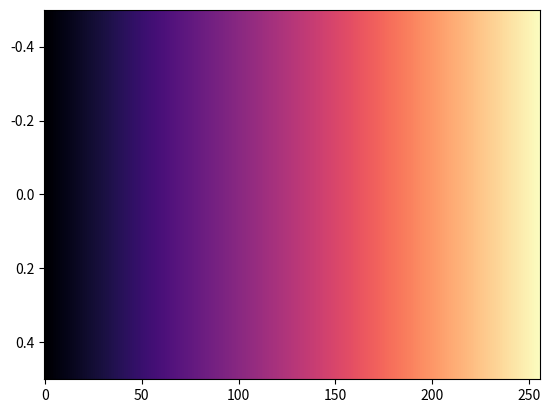

This figure's Python source:
# New matplotlib colormaps by Nathaniel J. Smith, Stefan van der Walt,
# and (in the case of viridis) Eric Firing.
#
# This file and the colormaps in it are released under the CC0 license /
# public domain dedication. We would appreciate credit if you use or
# redistribute these colormaps, but do not impose any legal restrictions.
#
# To the extent possible under law, the persons who associated CC0 with
# mpl-colormaps have waived all copyright and related or neighboring rights
# to mpl-colormaps.
#
# You should have received a copy of the CC0 legalcode along with this
# work.  If not, see <http://creativecommons.org/publicdomain/zero/1.0/>.

__all__ = ['magma', 'inferno', 'plasma', 'viridis']

_magma_data = [[0.001462, 0.000466, 0.013866],
               [0.002258, 0.001295, 0.018331],
               [0.003279, 0.002305, 0.023708],
               [0.004512, 0.003490, 0.029965],
               [0.005950, 0.004843, 0.037130],
               [0.007588, 0.006356, 0.044973],
               [0.009426, 0.008022, 0.052844],
               [0.011465, 0.009828, 0.060750],
               [0.013708, 0.011771, 0.068667],
               [0.016156, 0.013840, 0.076603],
               [0.018815, 0.016026, 0.084584],
               [0.021692, 0.018320, 0.092610],
               [0.024792, 0.020715, 0.100676],
               [0.028123, 0.023201, 0.108787],
               [0.031696, 0.025765, 0.116965],
               [0.035520, 0.028397, 0.125209],
               [0.039608, 0.031090, 0.133515],
               [0.043830, 0.033830, 0.141886],
               [0.048062, 0.036607, 0.150327],
               [0.052320, 0.039407, 0.158841],
               [0.056615, 0.042160, 0.167446],
               [0.060949, 0.044794, 0.176129],
               [0.065330, 0.047318, 0.184892],
               [0.069764, 0.049726, 0.193735],
               [0.074257, 0.052017, 0.202660],
               [0.078815, 0.054184, 0.211667],
               [0.083446, 0.056225, 0.220755],
               [0.088155, 0.058133, 0.229922],
               [0.092949, 0.059904, 0.239164],
               [0.097833, 0.061531, 0.248477],
               [0.102815, 0.063010, 0.257854],
               [0.107899, 0.064335, 0.267289],
               [0.113094, 0.065492, 0.276784],
               [0.118405, 0.066479, 0.286321],
               [0.123833, 0.067295, 0.295879],
               [0.129380, 0.067935, 0.305443],
               [0.135053, 0.068391, 0.315000],
               [0.140858, 0.068654, 0.324538],
               [0.146785, 0.068738, 0.334011],
               [0.152839, 0.068637, 0.343404],
               [0.159018, 0.068354, 0.352688],
               [0.165308, 0.067911, 0.361816],
               [0.171713, 0.067305, 0.370771],
               [0.178212, 0.066576, 0.379497],
               [0.184801, 0.065732, 0.387973],
               [0.191460, 0.064818, 0.396152],
               [0.198177, 0.063862, 0.404009],
               [0.204935, 0.062907, 0.411514],
               [0.211718, 0.061992, 0.418647],
               [0.218512, 0.061158, 0.425392],
               [0.225302, 0.060445, 0.431742],
               [0.232077, 0.059889, 0.437695],
               [0.238826, 0.059517, 0.443256],
               [0.245543, 0.059352, 0.448436],
               [0.252220, 0.059415, 0.453248],
               [0.258857, 0.059706, 0.457710],
               [0.265447, 0.060237, 0.461840],
               [0.271994, 0.060994, 0.465660],
               [0.278493, 0.061978, 0.469190],
               [0.284951, 0.063168, 0.472451],
               [0.291366, 0.064553, 0.475462],
               [0.297740, 0.066117, 0.478243],
               [0.304081, 0.067835, 0.480812],
               [0.310382, 0.069702, 0.483186],
               [0.316654, 0.071690, 0.485380],
               [0.322899, 0.073782, 0.487408],
               [0.329114, 0.075972, 0.489287],
               [0.335308, 0.078236, 0.491024],
               [0.341482, 0.080564, 0.492631],
               [0.347636, 0.082946, 0.494121],
               [0.353773, 0.085373, 0.495501],
               [0.359898, 0.087831, 0.496778],
               [0.366012, 0.090314, 0.497960],
               [0.372116, 0.092816, 0.499053],
               [0.378211, 0.095332, 0.500067],
               [0.384299, 0.097855, 0.501002],
               [0.390384, 0.100379, 0.501864],
               [0.396467, 0.102902, 0.502658],
               [0.402548, 0.105420, 0.503386],
               [0.408629, 0.107930, 0.504052],
               [0.414709, 0.110431, 0.504662],
               [0.420791, 0.112920, 0.505215],
               [0.426877, 0.115395, 0.505714],
               [0.432967, 0.117855, 0.506160],
               [0.439062, 0.120298, 0.506555],
               [0.445163, 0.122724, 0.506901],
               [0.451271, 0.125132, 0.507198],
               [0.457386, 0.127522, 0.507448],
               [0.463508, 0.129893, 0.507652],
               [0.469640, 0.132245, 0.507809],
               [0.475780, 0.134577, 0.507921],
               [0.481929, 0.136891, 0.507989],
               [0.488088, 0.139186, 0.508011],
               [0.494258, 0.141462, 0.507988],
               [0.500438, 0.143719, 0.507920],
               [0.506629, 0.145958, 0.507806],
               [0.512831, 0.148179, 0.507648],
               [0.519045, 0.150383, 0.507443],
               [0.525270, 0.152569, 0.507192],
               [0.531507, 0.154739, 0.506895],
               [0.537755, 0.156894, 0.506551],
               [0.544015, 0.159033, 0.506159],
               [0.550287, 0.161158, 0.505719],
               [0.556571, 0.163269, 0.505230],
               [0.562866, 0.165368, 0.504692],
               [0.569172, 0.167454, 0.504105],
               [0.575490, 0.169530, 0.503466],
               [0.581819, 0.171596, 0.502777],
               [0.588158, 0.173652, 0.502035],
               [0.594508, 0.175701, 0.501241],
               [0.600868, 0.177743, 0.500394],
               [0.607238, 0.179779, 0.499492],
               [0.613617, 0.181811, 0.498536],
               [0.620005, 0.183840, 0.497524],
               [0.626401, 0.185867, 0.496456],
               [0.632805, 0.187893, 0.495332],
               [0.639216, 0.189921, 0.494150],
               [0.645633, 0.191952, 0.492910],
               [0.652056, 0.193986, 0.491611],
               [0.658483, 0.196027, 0.490253],
               [0.664915, 0.198075, 0.488836],
               [0.671349, 0.200133, 0.487358],
               [0.677786, 0.202203, 0.485819],
               [0.684224, 0.204286, 0.484219],
               [0.690661, 0.206384, 0.482558],
               [0.697098, 0.208501, 0.480835],
               [0.703532, 0.210638, 0.479049],
               [0.709962, 0.212797, 0.477201],
               [0.716387, 0.214982, 0.475290],
               [0.722805, 0.217194, 0.473316],
               [0.729216, 0.219437, 0.471279],
               [0.735616, 0.221713, 0.469180],
               [0.742004, 0.224025, 0.467018],
               [0.748378, 0.226377, 0.464794],
               [0.754737, 0.228772, 0.462509],
               [0.761077, 0.231214, 0.460162],
               [0.767398, 0.233705, 0.457755],
               [0.773695, 0.236249, 0.455289],
               [0.779968, 0.238851, 0.452765],
               [0.786212, 0.241514, 0.450184],
               [0.792427, 0.244242, 0.447543],
               [0.798608, 0.247040, 0.444848],
               [0.804752, 0.249911, 0.442102],
               [0.810855, 0.252861, 0.439305],
               [0.816914, 0.255895, 0.436461],
               [0.822926, 0.259016, 0.433573],
               [0.828886, 0.262229, 0.430644],
               [0.834791, 0.265540, 0.427671],
               [0.840636, 0.268953, 0.424666],
               [0.846416, 0.272473, 0.421631],
               [0.852126, 0.276106, 0.418573],
               [0.857763, 0.279857, 0.415496],
               [0.863320, 0.283729, 0.412403],
               [0.868793, 0.287728, 0.409303],
               [0.874176, 0.291859, 0.406205],
               [0.879464, 0.296125, 0.403118],
               [0.884651, 0.300530, 0.400047],
               [0.889731, 0.305079, 0.397002],
               [0.894700, 0.309773, 0.393995],
               [0.899552, 0.314616, 0.391037],
               [0.904281, 0.319610, 0.388137],
               [0.908884, 0.324755, 0.385308],
               [0.913354, 0.330052, 0.382563],
               [0.917689, 0.335500, 0.379915],
               [0.921884, 0.341098, 0.377376],
               [0.925937, 0.346844, 0.374959],
               [0.929845, 0.352734, 0.372677],
               [0.933606, 0.358764, 0.370541],
               [0.937221, 0.364929, 0.368567],
               [0.940687, 0.371224, 0.366762],
               [0.944006, 0.377643, 0.365136],
               [0.947180, 0.384178, 0.363701],
               [0.950210, 0.390820, 0.362468],
               [0.953099, 0.397563, 0.361438],
               [0.955849, 0.404400, 0.360619],
               [0.958464, 0.411324, 0.360014],
               [0.960949, 0.418323, 0.359630],
               [0.963310, 0.425390, 0.359469],
               [0.965549, 0.432519, 0.359529],
               [0.967671, 0.439703, 0.359810],
               [0.969680, 0.446936, 0.360311],
               [0.971582, 0.454210, 0.361030],
               [0.973381, 0.461520, 0.361965],
               [0.975082, 0.468861, 0.363111],
               [0.976690, 0.476226, 0.364466],
               [0.978210, 0.483612, 0.366025],
               [0.979645, 0.491014, 0.367783],
               [0.981000, 0.498428, 0.369734],
               [0.982279, 0.505851, 0.371874],
               [0.983485, 0.513280, 0.374198],
               [0.984622, 0.520713, 0.376698],
               [0.985693, 0.528148, 0.379371],
               [0.986700, 0.535582, 0.382210],
               [0.987646, 0.543015, 0.385210],
               [0.988533, 0.550446, 0.388365],
               [0.989363, 0.557873, 0.391671],
               [0.990138, 0.565296, 0.395122],
               [0.990871, 0.572706, 0.398714],
               [0.991558, 0.580107, 0.402441],
               [0.992196, 0.587502, 0.406299],
               [0.992785, 0.594891, 0.410283],
               [0.993326, 0.602275, 0.414390],
               [0.993834, 0.609644, 0.418613],
               [0.994309, 0.616999, 0.422950],
               [0.994738, 0.624350, 0.427397],
               [0.995122, 0.631696, 0.431951],
               [0.995480, 0.639027, 0.436607],
               [0.995810, 0.646344, 0.441361],
               [0.996096, 0.653659, 0.446213],
               [0.996341, 0.660969, 0.451160],
               [0.996580, 0.668256, 0.456192],
               [0.996775, 0.675541, 0.461314],
               [0.996925, 0.682828, 0.466526],
               [0.997077, 0.690088, 0.471811],
               [0.997186, 0.697349, 0.477182],
               [0.997254, 0.704611, 0.482635],
               [0.997325, 0.711848, 0.488154],
               [0.997351, 0.719089, 0.493755],
               [0.997351, 0.726324, 0.499428],
               [0.997341, 0.733545, 0.505167],
               [0.997285, 0.740772, 0.510983],
               [0.997228, 0.747981, 0.516859],
               [0.997138, 0.755190, 0.522806],
               [0.997019, 0.762398, 0.528821],
               [0.996898, 0.769591, 0.534892],
               [0.996727, 0.776795, 0.541039],
               [0.996571, 0.783977, 0.547233],
               [0.996369, 0.791167, 0.553499],
               [0.996162, 0.798348, 0.559820],
               [0.995932, 0.805527, 0.566202],
               [0.995680, 0.812706, 0.572645],
               [0.995424, 0.819875, 0.579140],
               [0.995131, 0.827052, 0.585701],
               [0.994851, 0.834213, 0.592307],
               [0.994524, 0.841387, 0.598983],
               [0.994222, 0.848540, 0.605696],
               [0.993866, 0.855711, 0.612482],
               [0.993545, 0.862859, 0.619299],
               [0.993170, 0.870024, 0.626189],
               [0.992831, 0.877168, 0.633109],
               [0.992440, 0.884330, 0.640099],
               [0.992089, 0.891470, 0.647116],
               [0.991688, 0.898627, 0.654202],
               [0.991332, 0.905763, 0.661309],
               [0.990930, 0.912915, 0.668481],
               [0.990570, 0.920049, 0.675675],
               [0.990175, 0.927196, 0.682926],
               [0.989815, 0.934329, 0.690198],
               [0.989434, 0.941470, 0.697519],
               [0.989077, 0.948604, 0.704863],
               [0.988717, 0.955742, 0.712242],
               [0.988367, 0.962878, 0.719649],
               [0.988033, 0.970012, 0.727077],
               [0.987691, 0.977154, 0.734536],
               [0.987387, 0.984288, 0.742002],
               [0.987053, 0.991438, 0.749504]]

_inferno_data = [[0.001462, 0.000466, 0.013866],
                 [0.002267, 0.001270, 0.018570],
                 [0.003299, 0.002249, 0.024239],
                 [0.004547, 0.003392, 0.030909],
                 [0.006006, 0.004692, 0.038558],
                 [0.007676, 0.006136, 0.046836],
                 [0.009561, 0.007713, 0.055143],
                 [0.011663, 0.009417, 0.063460],
                 [0.013995, 0.011225, 0.071862],
                 [0.016561, 0.013136, 0.080282],
                 [0.019373, 0.015133, 0.088767],
                 [0.022447, 0.017199, 0.097327],
                 [0.025793, 0.019331, 0.105930],
                 [0.029432, 0.021503, 0.114621],
                 [0.033385, 0.023702, 0.123397],
                 [0.037668, 0.025921, 0.132232],
                 [0.042253, 0.028139, 0.141141],
                 [0.046915, 0.030324, 0.150164],
                 [0.051644, 0.032474, 0.159254],
                 [0.056449, 0.034569, 0.168414],
                 [0.061340, 0.036590, 0.177642],
                 [0.066331, 0.038504, 0.186962],
                 [0.071429, 0.040294, 0.196354],
                 [0.076637, 0.041905, 0.205799],
                 [0.081962, 0.043328, 0.215289],
                 [0.087411, 0.044556, 0.224813],
                 [0.092990, 0.045583, 0.234358],
                 [0.098702, 0.046402, 0.243904],
                 [0.104551, 0.047008, 0.253430],
                 [0.110536, 0.047399, 0.262912],
                 [0.116656, 0.047574, 0.272321],
                 [0.122908, 0.047536, 0.281624],
                 [0.129285, 0.047293, 0.290788],
                 [0.135778, 0.046856, 0.299776],
                 [0.142378, 0.046242, 0.308553],
                 [0.149073, 0.045468, 0.317085],
                 [0.155850, 0.044559, 0.325338],
                 [0.162689, 0.043554, 0.333277],
                 [0.169575, 0.042489, 0.340874],
                 [0.176493, 0.041402, 0.348111],
                 [0.183429, 0.040329, 0.354971],
                 [0.190367, 0.039309, 0.361447],
                 [0.197297, 0.038400, 0.367535],
                 [0.204209, 0.037632, 0.373238],
                 [0.211095, 0.037030, 0.378563],
                 [0.217949, 0.036615, 0.383522],
                 [0.224763, 0.036405, 0.388129],
                 [0.231538, 0.036405, 0.392400],
                 [0.238273, 0.036621, 0.396353],
                 [0.244967, 0.037055, 0.400007],
                 [0.251620, 0.037705, 0.403378],
                 [0.258234, 0.038571, 0.406485],
                 [0.264810, 0.039647, 0.409345],
                 [0.271347, 0.040922, 0.411976],
                 [0.277850, 0.042353, 0.414392],
                 [0.284321, 0.043933, 0.416608],
                 [0.290763, 0.045644, 0.418637],
                 [0.297178, 0.047470, 0.420491],
                 [0.303568, 0.049396, 0.422182],
                 [0.309935, 0.051407, 0.423721],
                 [0.316282, 0.053490, 0.425116],
                 [0.322610, 0.055634, 0.426377],
                 [0.328921, 0.057827, 0.427511],
                 [0.335217, 0.060060, 0.428524],
                 [0.341500, 0.062325, 0.429425],
                 [0.347771, 0.064616, 0.430217],
                 [0.354032, 0.066925, 0.430906],
                 [0.360284, 0.069247, 0.431497],
                 [0.366529, 0.071579, 0.431994],
                 [0.372768, 0.073915, 0.432400],
                 [0.379001, 0.076253, 0.432719],
                 [0.385228, 0.078591, 0.432955],
                 [0.391453, 0.080927, 0.433109],
                 [0.397674, 0.083257, 0.433183],
                 [0.403894, 0.085580, 0.433179],
                 [0.410113, 0.087896, 0.433098],
                 [0.416331, 0.090203, 0.432943],
                 [0.422549, 0.092501, 0.432714],
                 [0.428768, 0.094790, 0.432412],
                 [0.434987, 0.097069, 0.432039],
                 [0.441207, 0.099338, 0.431594],
                 [0.447428, 0.101597, 0.431080],
                 [0.453651, 0.103848, 0.430498],
                 [0.459875, 0.106089, 0.429846],
                 [0.466100, 0.108322, 0.429125],
                 [0.472328, 0.110547, 0.428334],
                 [0.478558, 0.112764, 0.427475],
                 [0.484789, 0.114974, 0.426548],
                 [0.491022, 0.117179, 0.425552],
                 [0.497257, 0.119379, 0.424488],
                 [0.503493, 0.121575, 0.423356],
                 [0.509730, 0.123769, 0.422156],
                 [0.515967, 0.125960, 0.420887],
                 [0.522206, 0.128150, 0.419549],
                 [0.528444, 0.130341, 0.418142],
                 [0.534683, 0.132534, 0.416667],
                 [0.540920, 0.134729, 0.415123],
                 [0.547157, 0.136929, 0.413511],
                 [0.553392, 0.139134, 0.411829],
                 [0.559624, 0.141346, 0.410078],
                 [0.565854, 0.143567, 0.408258],
                 [0.572081, 0.145797, 0.406369],
                 [0.578304, 0.148039, 0.404411],
                 [0.584521, 0.150294, 0.402385],
                 [0.590734, 0.152563, 0.400290],
                 [0.596940, 0.154848, 0.398125],
                 [0.603139, 0.157151, 0.395891],
                 [0.609330, 0.159474, 0.393589],
                 [0.615513, 0.161817, 0.391219],
                 [0.621685, 0.164184, 0.388781],
                 [0.627847, 0.166575, 0.386276],
                 [0.633998, 0.168992, 0.383704],
                 [0.640135, 0.171438, 0.381065],
                 [0.646260, 0.173914, 0.378359],
                 [0.652369, 0.176421, 0.375586],
                 [0.658463, 0.178962, 0.372748],
                 [0.664540, 0.181539, 0.369846],
                 [0.670599, 0.184153, 0.366879],
                 [0.676638, 0.186807, 0.363849],
                 [0.682656, 0.189501, 0.360757],
                 [0.688653, 0.192239, 0.357603],
                 [0.694627, 0.195021, 0.354388],
                 [0.700576, 0.197851, 0.351113],
                 [0.706500, 0.200728, 0.347777],
                 [0.712396, 0.203656, 0.344383],
                 [0.718264, 0.206636, 0.340931],
                 [0.724103, 0.209670, 0.337424],
                 [0.729909, 0.212759, 0.333861],
                 [0.735683, 0.215906, 0.330245],
                 [0.741423, 0.219112, 0.326576],
                 [0.747127, 0.222378, 0.322856],
                 [0.752794, 0.225706, 0.319085],
                 [0.758422, 0.229097, 0.315266],
                 [0.764010, 0.232554, 0.311399],
                 [0.769556, 0.236077, 0.307485],
                 [0.775059, 0.239667, 0.303526],
                 [0.780517, 0.243327, 0.299523],
                 [0.785929, 0.247056, 0.295477],
                 [0.791293, 0.250856, 0.291390],
                 [0.796607, 0.254728, 0.287264],
                 [0.801871, 0.258674, 0.283099],
                 [0.807082, 0.262692, 0.278898],
                 [0.812239, 0.266786, 0.274661],
                 [0.817341, 0.270954, 0.270390],
                 [0.822386, 0.275197, 0.266085],
                 [0.827372, 0.279517, 0.261750],
                 [0.832299, 0.283913, 0.257383],
                 [0.837165, 0.288385, 0.252988],
                 [0.841969, 0.292933, 0.248564],
                 [0.846709, 0.297559, 0.244113],
                 [0.851384, 0.302260, 0.239636],
                 [0.855992, 0.307038, 0.235133],
                 [0.860533, 0.311892, 0.230606],
                 [0.865006, 0.316822, 0.226055],
                 [0.869409, 0.321827, 0.221482],
                 [0.873741, 0.326906, 0.216886],
                 [0.878001, 0.332060, 0.212268],
                 [0.882188, 0.337287, 0.207628],
                 [0.886302, 0.342586, 0.202968],
                 [0.890341, 0.347957, 0.198286],
                 [0.894305, 0.353399, 0.193584],
                 [0.898192, 0.358911, 0.188860],
                 [0.902003, 0.364492, 0.184116],
                 [0.905735, 0.370140, 0.179350],
                 [0.909390, 0.375856, 0.174563],
                 [0.912966, 0.381636, 0.169755],
                 [0.916462, 0.387481, 0.164924],
                 [0.919879, 0.393389, 0.160070],
                 [0.923215, 0.399359, 0.155193],
                 [0.926470, 0.405389, 0.150292],
                 [0.929644, 0.411479, 0.145367],
                 [0.932737, 0.417627, 0.140417],
                 [0.935747, 0.423831, 0.135440],
                 [0.938675, 0.430091, 0.130438],
                 [0.941521, 0.436405, 0.125409],
                 [0.944285, 0.442772, 0.120354],
                 [0.946965, 0.449191, 0.115272],
                 [0.949562, 0.455660, 0.110164],
                 [0.952075, 0.462178, 0.105031],
                 [0.954506, 0.468744, 0.099874],
                 [0.956852, 0.475356, 0.094695],
                 [0.959114, 0.482014, 0.089499],
                 [0.961293, 0.488716, 0.084289],
                 [0.963387, 0.495462, 0.079073],
                 [0.965397, 0.502249, 0.073859],
                 [0.967322, 0.509078, 0.068659],
                 [0.969163, 0.515946, 0.063488],
                 [0.970919, 0.522853, 0.058367],
                 [0.972590, 0.529798, 0.053324],
                 [0.974176, 0.536780, 0.048392],
                 [0.975677, 0.543798, 0.043618],
                 [0.977092, 0.550850, 0.039050],
                 [0.978422, 0.557937, 0.034931],
                 [0.979666, 0.565057, 0.031409],
                 [0.980824, 0.572209, 0.028508],
                 [0.981895, 0.579392, 0.026250],
                 [0.982881, 0.586606, 0.024661],
                 [0.983779, 0.593849, 0.023770],
                 [0.984591, 0.601122, 0.023606],
                 [0.985315, 0.608422, 0.024202],
                 [0.985952, 0.615750, 0.025592],
                 [0.986502, 0.623105, 0.027814],
                 [0.986964, 0.630485, 0.030908],
                 [0.987337, 0.637890, 0.034916],
                 [0.987622, 0.645320, 0.039886],
                 [0.987819, 0.652773, 0.045581],
                 [0.987926, 0.660250, 0.051750],
                 [0.987945, 0.667748, 0.058329],
                 [0.987874, 0.675267, 0.065257],
                 [0.987714, 0.682807, 0.072489],
                 [0.987464, 0.690366, 0.079990],
                 [0.987124, 0.697944, 0.087731],
                 [0.986694, 0.705540, 0.095694],
                 [0.986175, 0.713153, 0.103863],
                 [0.985566, 0.720782, 0.112229],
                 [0.984865, 0.728427, 0.120785],
                 [0.984075, 0.736087, 0.129527],
                 [0.983196, 0.743758, 0.138453],
                 [0.982228, 0.751442, 0.147565],
                 [0.981173, 0.759135, 0.156863],
                 [0.980032, 0.766837, 0.166353],
                 [0.978806, 0.774545, 0.176037],
                 [0.977497, 0.782258, 0.185923],
                 [0.976108, 0.789974, 0.196018],
                 [0.974638, 0.797692, 0.206332],
                 [0.973088, 0.805409, 0.216877],
                 [0.971468, 0.813122, 0.227658],
                 [0.969783, 0.820825, 0.238686],
                 [0.968041, 0.828515, 0.249972],
                 [0.966243, 0.836191, 0.261534],
                 [0.964394, 0.843848, 0.273391],
                 [0.962517, 0.851476, 0.285546],
                 [0.960626, 0.859069, 0.298010],
                 [0.958720, 0.866624, 0.310820],
                 [0.956834, 0.874129, 0.323974],
                 [0.954997, 0.881569, 0.337475],
                 [0.953215, 0.888942, 0.351369],
                 [0.951546, 0.896226, 0.365627],
                 [0.950018, 0.903409, 0.380271],
                 [0.948683, 0.910473, 0.395289],
                 [0.947594, 0.917399, 0.410665],
                 [0.946809, 0.924168, 0.426373],
                 [0.946392, 0.930761, 0.442367],
                 [0.946403, 0.937159, 0.458592],
                 [0.946903, 0.943348, 0.474970],
                 [0.947937, 0.949318, 0.491426],
                 [0.949545, 0.955063, 0.507860],
                 [0.951740, 0.960587, 0.524203],
                 [0.954529, 0.965896, 0.540361],
                 [0.957896, 0.971003, 0.556275],
                 [0.961812, 0.975924, 0.571925],
                 [0.966249, 0.980678, 0.587206],
                 [0.971162, 0.985282, 0.602154],
                 [0.976511, 0.989753, 0.616760],
                 [0.982257, 0.994109, 0.631017],
                 [0.988362, 0.998364, 0.644924]]

_plasma_data = [[0.050383, 0.029803, 0.527975],
                [0.063536, 0.028426, 0.533124],
                [0.075353, 0.027206, 0.538007],
                [0.086222, 0.026125, 0.542658],
                [0.096379, 0.025165, 0.547103],
                [0.105980, 0.024309, 0.551368],
                [0.115124, 0.023556, 0.555468],
                [0.123903, 0.022878, 0.559423],
                [0.132381, 0.022258, 0.563250],
                [0.140603, 0.021687, 0.566959],
                [0.148607, 0.021154, 0.570562],
                [0.156421, 0.020651, 0.574065],
                [0.164070, 0.020171, 0.577478],
                [0.171574, 0.019706, 0.580806],
                [0.178950, 0.019252, 0.584054],
                [0.186213, 0.018803, 0.587228],
                [0.193374, 0.018354, 0.590330],
                [0.200445, 0.017902, 0.593364],
                [0.207435, 0.017442, 0.596333],
                [0.214350, 0.016973, 0.599239],
                [0.221197, 0.016497, 0.602083],
                [0.227983, 0.016007, 0.604867],
                [0.234715, 0.015502, 0.607592],
                [0.241396, 0.014979, 0.610259],
                [0.248032, 0.014439, 0.612868],
                [0.254627, 0.013882, 0.615419],
                [0.261183, 0.013308, 0.617911],
                [0.267703, 0.012716, 0.620346],
                [0.274191, 0.012109, 0.622722],
                [0.280648, 0.011488, 0.625038],
                [0.287076, 0.010855, 0.627295],
                [0.293478, 0.010213, 0.629490],
                [0.299855, 0.009561, 0.631624],
                [0.306210, 0.008902, 0.633694],
                [0.312543, 0.008239, 0.635700],
                [0.318856, 0.007576, 0.637640],
                [0.325150, 0.006915, 0.639512],
                [0.331426, 0.006261, 0.641316],
                [0.337683, 0.005618, 0.643049],
                [0.343925, 0.004991, 0.644710],
                [0.350150, 0.004382, 0.646298],
                [0.356359, 0.003798, 0.647810],
                [0.362553, 0.003243, 0.649245],
                [0.368733, 0.002724, 0.650601],
                [0.374897, 0.002245, 0.651876],
                [0.381047, 0.001814, 0.653068],
                [0.387183, 0.001434, 0.654177],
                [0.393304, 0.001114, 0.655199],
                [0.399411, 0.000859, 0.656133],
                [0.405503, 0.000678, 0.656977],
                [0.411580, 0.000577, 0.657730],
                [0.417642, 0.000564, 0.658390],
                [0.423689, 0.000646, 0.658956],
                [0.429719, 0.000831, 0.659425],
                [0.435734, 0.001127, 0.659797],
                [0.441732, 0.001540, 0.660069],
                [0.447714, 0.002080, 0.660240],
                [0.453677, 0.002755, 0.660310],
                [0.459623, 0.003574, 0.660277],
                [0.465550, 0.004545, 0.660139],
                [0.471457, 0.005678, 0.659897],
                [0.477344, 0.006980, 0.659549],
                [0.483210, 0.008460, 0.659095],
                [0.489055, 0.010127, 0.658534],
                [0.494877, 0.011990, 0.657865],
                [0.500678, 0.014055, 0.657088],
                [0.506454, 0.016333, 0.656202],
                [0.512206, 0.018833, 0.655209],
                [0.517933, 0.021563, 0.654109],
                [0.523633, 0.024532, 0.652901],
                [0.529306, 0.027747, 0.651586],
                [0.534952, 0.031217, 0.650165],
                [0.540570, 0.034950, 0.648640],
                [0.546157, 0.038954, 0.647010],
                [0.551715, 0.043136, 0.645277],
                [0.557243, 0.047331, 0.643443],
                [0.562738, 0.051545, 0.641509],
                [0.568201, 0.055778, 0.639477],
                [0.573632, 0.060028, 0.637349],
                [0.579029, 0.064296, 0.635126],
                [0.584391, 0.068579, 0.632812],
                [0.589719, 0.072878, 0.630408],
                [0.595011, 0.077190, 0.627917],
                [0.600266, 0.081516, 0.625342],
                [0.605485, 0.085854, 0.622686],
                [0.610667, 0.090204, 0.619951],
                [0.615812, 0.094564, 0.617140],
                [0.620919, 0.098934, 0.614257],
                [0.625987, 0.103312, 0.611305],
                [0.631017, 0.107699, 0.608287],
                [0.636008, 0.112092, 0.605205],
                [0.640959, 0.116492, 0.602065],
                [0.645872, 0.120898, 0.598867],
                [0.650746, 0.125309, 0.595617],
                [0.655580, 0.129725, 0.592317],
                [0.660374, 0.134144, 0.588971],
                [0.665129, 0.138566, 0.585582],
                [0.669845, 0.142992, 0.582154],
                [0.674522, 0.147419, 0.578688],
                [0.679160, 0.151848, 0.575189],
                [0.683758, 0.156278, 0.571660],
                [0.688318, 0.160709, 0.568103],
                [0.692840, 0.165141, 0.564522],
                [0.697324, 0.169573, 0.560919],
                [0.701769, 0.174005, 0.557296],
                [0.706178, 0.178437, 0.553657],
                [0.710549, 0.182868, 0.550004],
                [0.714883, 0.187299, 0.546338],
                [0.719181, 0.191729, 0.542663],
                [0.723444, 0.196158, 0.538981],
                [0.727670, 0.200586, 0.535293],
                [0.731862, 0.205013, 0.531601],
                [0.736019, 0.209439, 0.527908],
                [0.740143, 0.213864, 0.524216],
                [0.744232, 0.218288, 0.520524],
                [0.748289, 0.222711, 0.516834],
                [0.752312, 0.227133, 0.513149],
                [0.756304, 0.231555, 0.509468],
                [0.760264, 0.235976, 0.505794],
                [0.764193, 0.240396, 0.502126],
                [0.768090, 0.244817, 0.498465],
                [0.771958, 0.249237, 0.494813],
                [0.775796, 0.253658, 0.491171],
                [0.779604, 0.258078, 0.487539],
                [0.783383, 0.262500, 0.483918],
                [0.787133, 0.266922, 0.480307],
                [0.790855, 0.271345, 0.476706],
                [0.794549, 0.275770, 0.473117],
                [0.798216, 0.280197, 0.469538],
                [0.801855, 0.284626, 0.465971],
                [0.805467, 0.289057, 0.462415],
                [0.809052, 0.293491, 0.458870],
                [0.812612, 0.297928, 0.455338],
                [0.816144, 0.302368, 0.451816],
                [0.819651, 0.306812, 0.448306],
                [0.823132, 0.311261, 0.444806],
                [0.826588, 0.315714, 0.441316],
                [0.830018, 0.320172, 0.437836],
                [0.833422, 0.324635, 0.434366],
                [0.836801, 0.329105, 0.430905],
                [0.840155, 0.333580, 0.427455],
                [0.843484, 0.338062, 0.424013],
                [0.846788, 0.342551, 0.420579],
                [0.850066, 0.347048, 0.417153],
                [0.853319, 0.351553, 0.413734],
                [0.856547, 0.356066, 0.410322],
                [0.859750, 0.360588, 0.406917],
                [0.862927, 0.365119, 0.403519],
                [0.866078, 0.369660, 0.400126],
                [0.869203, 0.374212, 0.396738],
                [0.872303, 0.378774, 0.393355],
                [0.875376, 0.383347, 0.389976],
                [0.878423, 0.387932, 0.386600],
                [0.881443, 0.392529, 0.383229],
                [0.884436, 0.397139, 0.379860],
                [0.887402, 0.401762, 0.376494],
                [0.890340, 0.406398, 0.373130],
                [0.893250, 0.411048, 0.369768],
                [0.896131, 0.415712, 0.366407],
                [0.898984, 0.420392, 0.363047],
                [0.901807, 0.425087, 0.359688],
                [0.904601, 0.429797, 0.356329],
                [0.907365, 0.434524, 0.352970],
                [0.910098, 0.439268, 0.349610],
                [0.912800, 0.444029, 0.346251],
                [0.915471, 0.448807, 0.342890],
                [0.918109, 0.453603, 0.339529],
                [0.920714, 0.458417, 0.336166],
                [0.923287, 0.463251, 0.332801],
                [0.925825, 0.468103, 0.329435],
                [0.928329, 0.472975, 0.326067],
                [0.930798, 0.477867, 0.322697],
                [0.933232, 0.482780, 0.319325],
                [0.935630, 0.487712, 0.315952],
                [0.937990, 0.492667, 0.312575],
                [0.940313, 0.497642, 0.309197],
                [0.942598, 0.502639, 0.305816],
                [0.944844, 0.507658, 0.302433],
                [0.947051, 0.512699, 0.299049],
                [0.949217, 0.517763, 0.295662],
                [0.951344, 0.522850, 0.292275],
                [0.953428, 0.527960, 0.288883],
                [0.955470, 0.533093, 0.285490],
                [0.957469, 0.538250, 0.282096],
                [0.959424, 0.543431, 0.278701],
                [0.961336, 0.548636, 0.275305],
                [0.963203, 0.553865, 0.271909],
                [0.965024, 0.559118, 0.268513],
                [0.966798, 0.564396, 0.265118],
                [0.968526, 0.569700, 0.261721],
                [0.970205, 0.575028, 0.258325],
                [0.971835, 0.580382, 0.254931],
                [0.973416, 0.585761, 0.251540],
                [0.974947, 0.591165, 0.248151],
                [0.976428, 0.596595, 0.244767],
                [0.977856, 0.602051, 0.241387],
                [0.979233, 0.607532, 0.238013],
                [0.980556, 0.613039, 0.234646],
                [0.981826, 0.618572, 0.231287],
                [0.983041, 0.624131, 0.227937],
                [0.984199, 0.629718, 0.224595],
                [0.985301, 0.635330, 0.221265],
                [0.986345, 0.640969, 0.217948],
                [0.987332, 0.646633, 0.214648],
                [0.988260, 0.652325, 0.211364],
                [0.989128, 0.658043, 0.208100],
                [0.989935, 0.663787, 0.204859],
                [0.990681, 0.669558, 0.201642],
                [0.991365, 0.675355, 0.198453],
                [0.991985, 0.681179, 0.195295],
                [0.992541, 0.687030, 0.192170],
                [0.993032, 0.692907, 0.189084],
                [0.993456, 0.698810, 0.186041],
                [0.993814, 0.704741, 0.183043],
                [0.994103, 0.710698, 0.180097],
                [0.994324, 0.716681, 0.177208],
                [0.994474, 0.722691, 0.174381],
                [0.994553, 0.728728, 0.171622],
                [0.994561, 0.734791, 0.168938],
                [0.994495, 0.740880, 0.166335],
                [0.994355, 0.746995, 0.163821],
                [0.994141, 0.753137, 0.161404],
                [0.993851, 0.759304, 0.159092],
                [0.993482, 0.765499, 0.156891],
                [0.993033, 0.771720, 0.154808],
                [0.992505, 0.777967, 0.152855],
                [0.991897, 0.784239, 0.151042],
                [0.991209, 0.790537, 0.149377],
                [0.990439, 0.796859, 0.147870],
                [0.989587, 0.803205, 0.146529],
                [0.988648, 0.809579, 0.145357],
                [0.987621, 0.815978, 0.144363],
                [0.986509, 0.822401, 0.143557],
                [0.985314, 0.828846, 0.142945],
                [0.984031, 0.835315, 0.142528],
                [0.982653, 0.841812, 0.142303],
                [0.981190, 0.848329, 0.142279],
                [0.979644, 0.854866, 0.142453],
                [0.977995, 0.861432, 0.142808],
                [0.976265, 0.868016, 0.143351],
                [0.974443, 0.874622, 0.144061],
                [0.972530, 0.881250, 0.144923],
                [0.970533, 0.887896, 0.145919],
                [0.968443, 0.894564, 0.147014],
                [0.966271, 0.901249, 0.148180],
                [0.964021, 0.907950, 0.149370],
                [0.961681, 0.914672, 0.150520],
                [0.959276, 0.921407, 0.151566],
                [0.956808, 0.928152, 0.152409],
                [0.954287, 0.934908, 0.152921],
                [0.951726, 0.941671, 0.152925],
                [0.949151, 0.948435, 0.152178],
                [0.946602, 0.955190, 0.150328],
                [0.944152, 0.961916, 0.146861],
                [0.941896, 0.968590, 0.140956],
                [0.940015, 0.975158, 0.131326]]

_viridis_data = [[0.267004, 0.004874, 0.329415],
                 [0.268510, 0.009605, 0.335427],
                 [0.269944, 0.014625, 0.341379],
                 [0.271305, 0.019942, 0.347269],
                 [0.272594, 0.025563, 0.353093],
                 [0.273809, 0.031497, 0.358853],
                 [0.274952, 0.037752, 0.364543],
                 [0.276022, 0.044167, 0.370164],
                 [0.277018, 0.050344, 0.375715],
                 [0.277941, 0.056324, 0.381191],
                 [0.278791, 0.062145, 0.386592],
                 [0.279566, 0.067836, 0.391917],
                 [0.280267, 0.073417, 0.397163],
                 [0.280894, 0.078907, 0.402329],
                 [0.281446, 0.084320, 0.407414],
                 [0.281924, 0.089666, 0.412415],
                 [0.282327, 0.094955, 0.417331],
                 [0.282656, 0.100196, 0.422160],
                 [0.282910, 0.105393, 0.426902],
                 [0.283091, 0.110553, 0.431554],
                 [0.283197, 0.115680, 0.436115],
                 [0.283229, 0.120777, 0.440584],
                 [0.283187, 0.125848, 0.444960],
                 [0.283072, 0.130895, 0.449241],
                 [0.282884, 0.135920, 0.453427],
                 [0.282623, 0.140926, 0.457517],
                 [0.282290, 0.145912, 0.461510],
                 [0.281887, 0.150881, 0.465405],
                 [0.281412, 0.155834, 0.469201],
                 [0.280868, 0.160771, 0.472899],
                 [0.280255, 0.165693, 0.476498],
                 [0.279574, 0.170599, 0.479997],
                 [0.278826, 0.175490, 0.483397],
                 [0.278012, 0.180367, 0.486697],
                 [0.277134, 0.185228, 0.489898],
                 [0.276194, 0.190074, 0.493001],
                 [0.275191, 0.194905, 0.496005],
                 [0.274128, 0.199721, 0.498911],
                 [0.273006, 0.204520, 0.501721],
                 [0.271828, 0.209303, 0.504434],
                 [0.270595, 0.214069, 0.507052],
                 [0.269308, 0.218818, 0.509577],
                 [0.267968, 0.223549, 0.512008],
                 [0.266580, 0.228262, 0.514349],
                 [0.265145, 0.232956, 0.516599],
                 [0.263663, 0.237631, 0.518762],
                 [0.262138, 0.242286, 0.520837],
                 [0.260571, 0.246922, 0.522828],
                 [0.258965, 0.251537, 0.524736],
                 [0.257322, 0.256130, 0.526563],
                 [0.255645, 0.260703, 0.528312],
                 [0.253935, 0.265254, 0.529983],
                 [0.252194, 0.269783, 0.531579],
                 [0.250425, 0.274290, 0.533103],
                 [0.248629, 0.278775, 0.534556],
                 [0.246811, 0.283237, 0.535941],
                 [0.244972, 0.287675, 0.537260],
                 [0.243113, 0.292092, 0.538516],
                 [0.241237, 0.296485, 0.539709],
                 [0.239346, 0.300855, 0.540844],
                 [0.237441, 0.305202, 0.541921],
                 [0.235526, 0.309527, 0.542944],
                 [0.233603, 0.313828, 0.543914],
                 [0.231674, 0.318106, 0.544834],
                 [0.229739, 0.322361, 0.545706],
                 [0.227802, 0.326594, 0.546532],
                 [0.225863, 0.330805, 0.547314],
                 [0.223925, 0.334994, 0.548053],
                 [0.221989, 0.339161, 0.548752],
                 [0.220057, 0.343307, 0.549413],
                 [0.218130, 0.347432, 0.550038],
                 [0.216210, 0.351535, 0.550627],
                 [0.214298, 0.355619, 0.551184],
                 [0.212395, 0.359683, 0.551710],
                 [0.210503, 0.363727, 0.552206],
                 [0.208623, 0.367752, 0.552675],
                 [0.206756, 0.371758, 0.553117],
                 [0.204903, 0.375746, 0.553533],
                 [0.203063, 0.379716, 0.553925],
                 [0.201239, 0.383670, 0.554294],
                 [0.199430, 0.387607, 0.554642],
                 [0.197636, 0.391528, 0.554969],
                 [0.195860, 0.395433, 0.555276],
                 [0.194100, 0.399323, 0.555565],
                 [0.192357, 0.403199, 0.555836],
                 [0.190631, 0.407061, 0.556089],
                 [0.188923, 0.410910, 0.556326],
                 [0.187231, 0.414746, 0.556547],
                 [0.185556, 0.418570, 0.556753],
                 [0.183898, 0.422383, 0.556944],
                 [0.182256, 0.426184, 0.557120],
                 [0.180629, 0.429975, 0.557282],
                 [0.179019, 0.433756, 0.557430],
                 [0.177423, 0.437527, 0.557565],
                 [0.175841, 0.441290, 0.557685],
                 [0.174274, 0.445044, 0.557792],
                 [0.172719, 0.448791, 0.557885],
                 [0.171176, 0.452530, 0.557965],
                 [0.169646, 0.456262, 0.558030],
                 [0.168126, 0.459988, 0.558082],
                 [0.166617, 0.463708, 0.558119],
                 [0.165117, 0.467423, 0.558141],
                 [0.163625, 0.471133, 0.558148],
                 [0.162142, 0.474838, 0.558140],
                 [0.160665, 0.478540, 0.558115],
                 [0.159194, 0.482237, 0.558073],
                 [0.157729, 0.485932, 0.558013],
                 [0.156270, 0.489624, 0.557936],
                 [0.154815, 0.493313, 0.557840],
                 [0.153364, 0.497000, 0.557724],
                 [0.151918, 0.500685, 0.557587],
                 [0.150476, 0.504369, 0.557430],
                 [0.149039, 0.508051, 0.557250],
                 [0.147607, 0.511733, 0.557049],
                 [0.146180, 0.515413, 0.556823],
                 [0.144759, 0.519093, 0.556572],
                 [0.143343, 0.522773, 0.556295],
                 [0.141935, 0.526453, 0.555991],
                 [0.140536, 0.530132, 0.555659],
                 [0.139147, 0.533812, 0.555298],
                 [0.137770, 0.537492, 0.554906],
                 [0.136408, 0.541173, 0.554483],
                 [0.135066, 0.544853, 0.554029],
                 [0.133743, 0.548535, 0.553541],
                 [0.132444, 0.552216, 0.553018],
                 [0.131172, 0.555899, 0.552459],
                 [0.129933, 0.559582, 0.551864],
                 [0.128729, 0.563265, 0.551229],
                 [0.127568, 0.566949, 0.550556],
                 [0.126453, 0.570633, 0.549841],
                 [0.125394, 0.574318, 0.549086],
                 [0.124395, 0.578002, 0.548287],
                 [0.123463, 0.581687, 0.547445],
                 [0.122606, 0.585371, 0.546557],
                 [0.121831, 0.589055, 0.545623],
                 [0.121148, 0.592739, 0.544641],
                 [0.120565, 0.596422, 0.543611],
                 [0.120092, 0.600104, 0.542530],
                 [0.119738, 0.603785, 0.541400],
                 [0.119512, 0.607464, 0.540218],
                 [0.119423, 0.611141, 0.538982],
                 [0.119483, 0.614817, 0.537692],
                 [0.119699, 0.618490, 0.536347],
                 [0.120081, 0.622161, 0.534946],
                 [0.120638, 0.625828, 0.533488],
                 [0.121380, 0.629492, 0.531973],
                 [0.122312, 0.633153, 0.530398],
                 [0.123444, 0.636809, 0.528763],
                 [0.124780, 0.640461, 0.527068],
                 [0.126326, 0.644107, 0.525311],
                 [0.128087, 0.647749, 0.523491],
                 [0.130067, 0.651384, 0.521608],
                 [0.132268, 0.655014, 0.519661],
                 [0.134692, 0.658636, 0.517649],
                 [0.137339, 0.662252, 0.515571],
                 [0.140210, 0.665859, 0.513427],
                 [0.143303, 0.669459, 0.511215],
                 [0.146616, 0.673050, 0.508936],
                 [0.150148, 0.676631, 0.506589],
                 [0.153894, 0.680203, 0.504172],
                 [0.157851, 0.683765, 0.501686],
                 [0.162016, 0.687316, 0.499129],
                 [0.166383, 0.690856, 0.496502],
                 [0.170948, 0.694384, 0.493803],
                 [0.175707, 0.697900, 0.491033],
                 [0.180653, 0.701402, 0.488189],
                 [0.185783, 0.704891, 0.485273],
                 [0.191090, 0.708366, 0.482284],
                 [0.196571, 0.711827, 0.479221],
                 [0.202219, 0.715272, 0.476084],
                 [0.208030, 0.718701, 0.472873],
                 [0.214000, 0.722114, 0.469588],
                 [0.220124, 0.725509, 0.466226],
                 [0.226397, 0.728888, 0.462789],
                 [0.232815, 0.732247, 0.459277],
                 [0.239374, 0.735588, 0.455688],
                 [0.246070, 0.738910, 0.452024],
                 [0.252899, 0.742211, 0.448284],
                 [0.259857, 0.745492, 0.444467],
                 [0.266941, 0.748751, 0.440573],
                 [0.274149, 0.751988, 0.436601],
                 [0.281477, 0.755203, 0.432552],
                 [0.288921, 0.758394, 0.428426],
                 [0.296479, 0.761561, 0.424223],
                 [0.304148, 0.764704, 0.419943],
                 [0.311925, 0.767822, 0.415586],
                 [0.319809, 0.770914, 0.411152],
                 [0.327796, 0.773980, 0.406640],
                 [0.335885, 0.777018, 0.402049],
                 [0.344074, 0.780029, 0.397381],
                 [0.352360, 0.783011, 0.392636],
                 [0.360741, 0.785964, 0.387814],
                 [0.369214, 0.788888, 0.382914],
                 [0.377779, 0.791781, 0.377939],
                 [0.386433, 0.794644, 0.372886],
                 [0.395174, 0.797475, 0.367757],
                 [0.404001, 0.800275, 0.362552],
                 [0.412913, 0.803041, 0.357269],
                 [0.421908, 0.805774, 0.351910],
                 [0.430983, 0.808473, 0.346476],
                 [0.440137, 0.811138, 0.340967],
                 [0.449368, 0.813768, 0.335384],
                 [0.458674, 0.816363, 0.329727],
                 [0.468053, 0.818921, 0.323998],
                 [0.477504, 0.821444, 0.318195],
                 [0.487026, 0.823929, 0.312321],
                 [0.496615, 0.826376, 0.306377],
                 [0.506271, 0.828786, 0.300362],
                 [0.515992, 0.831158, 0.294279],
                 [0.525776, 0.833491, 0.288127],
                 [0.535621, 0.835785, 0.281908],
                 [0.545524, 0.838039, 0.275626],
                 [0.555484, 0.840254, 0.269281],
                 [0.565498, 0.842430, 0.262877],
                 [0.575563, 0.844566, 0.256415],
                 [0.585678, 0.846661, 0.249897],
                 [0.595839, 0.848717, 0.243329],
                 [0.606045, 0.850733, 0.236712],
                 [0.616293, 0.852709, 0.230052],
                 [0.626579, 0.854645, 0.223353],
                 [0.636902, 0.856542, 0.216620],
                 [0.647257, 0.858400, 0.209861],
                 [0.657642, 0.860219, 0.203082],
                 [0.668054, 0.861999, 0.196293],
                 [0.678489, 0.863742, 0.189503],
                 [0.688944, 0.865448, 0.182725],
                 [0.699415, 0.867117, 0.175971],
                 [0.709898, 0.868751, 0.169257],
                 [0.720391, 0.870350, 0.162603],
                 [0.730889, 0.871916, 0.156029],
                 [0.741388, 0.873449, 0.149561],
                 [0.751884, 0.874951, 0.143228],
                 [0.762373, 0.876424, 0.137064],
                 [0.772852, 0.877868, 0.131109],
                 [0.783315, 0.879285, 0.125405],
                 [0.793760, 0.880678, 0.120005],
                 [0.804182, 0.882046, 0.114965],
                 [0.814576, 0.883393, 0.110347],
                 [0.824940, 0.884720, 0.106217],
                 [0.835270, 0.886029, 0.102646],
                 [0.845561, 0.887322, 0.099702],
                 [0.855810, 0.888601, 0.097452],
                 [0.866013, 0.889868, 0.095953],
                 [0.876168, 0.891125, 0.095250],
                 [0.886271, 0.892374, 0.095374],
                 [0.896320, 0.893616, 0.096335],
                 [0.906311, 0.894855, 0.098125],
                 [0.916242, 0.896091, 0.100717],
                 [0.926106, 0.897330, 0.104071],
                 [0.935904, 0.898570, 0.108131],
                 [0.945636, 0.899815, 0.112838],
                 [0.955300, 0.901065, 0.118128],
                 [0.964894, 0.902323, 0.123941],
                 [0.974417, 0.903590, 0.130215],
                 [0.983868, 0.904867, 0.136897],
                 [0.993248, 0.906157, 0.143936]]

from matplotlib.colors import ListedColormap

cmaps = {}
for (name, data) in (('magma', _magma_data),
                     ('inferno', _inferno_data),
                     ('plasma', _plasma_data),
                     ('viridis', _viridis_data)):

    cmaps[name] = ListedColormap(data, name=name)

magma = cmaps['magma']
inferno = cmaps['inferno']
plasma = cmaps['plasma']
viridis = cmaps['viridis']


if __name__ == '__main__':
    import matplotlib.pyplot as plt
    import numpy as np
    plt.imshow(np.linspace(0, 100, 256)[None, :], aspect='auto',
               cmap=magma)
    plt.show()
